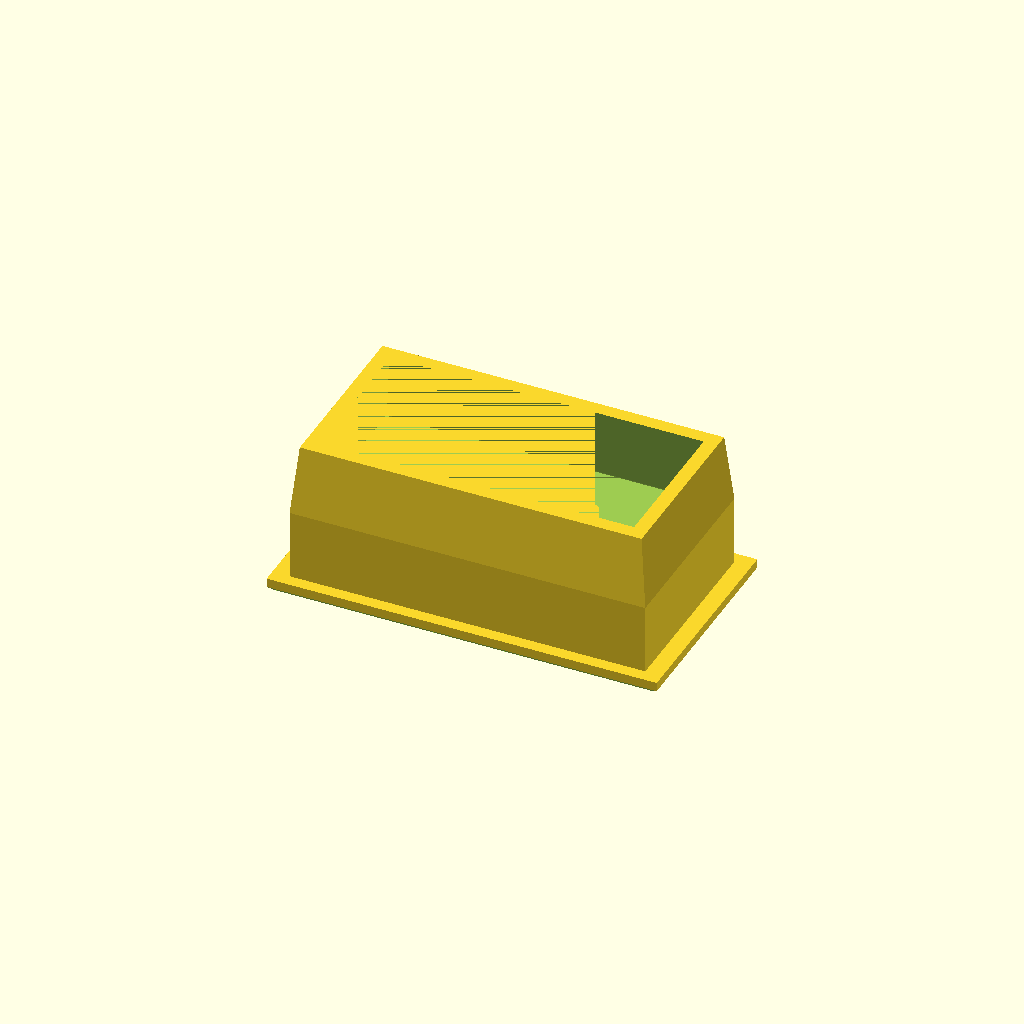
Cell 1 — every parameter at its default value.
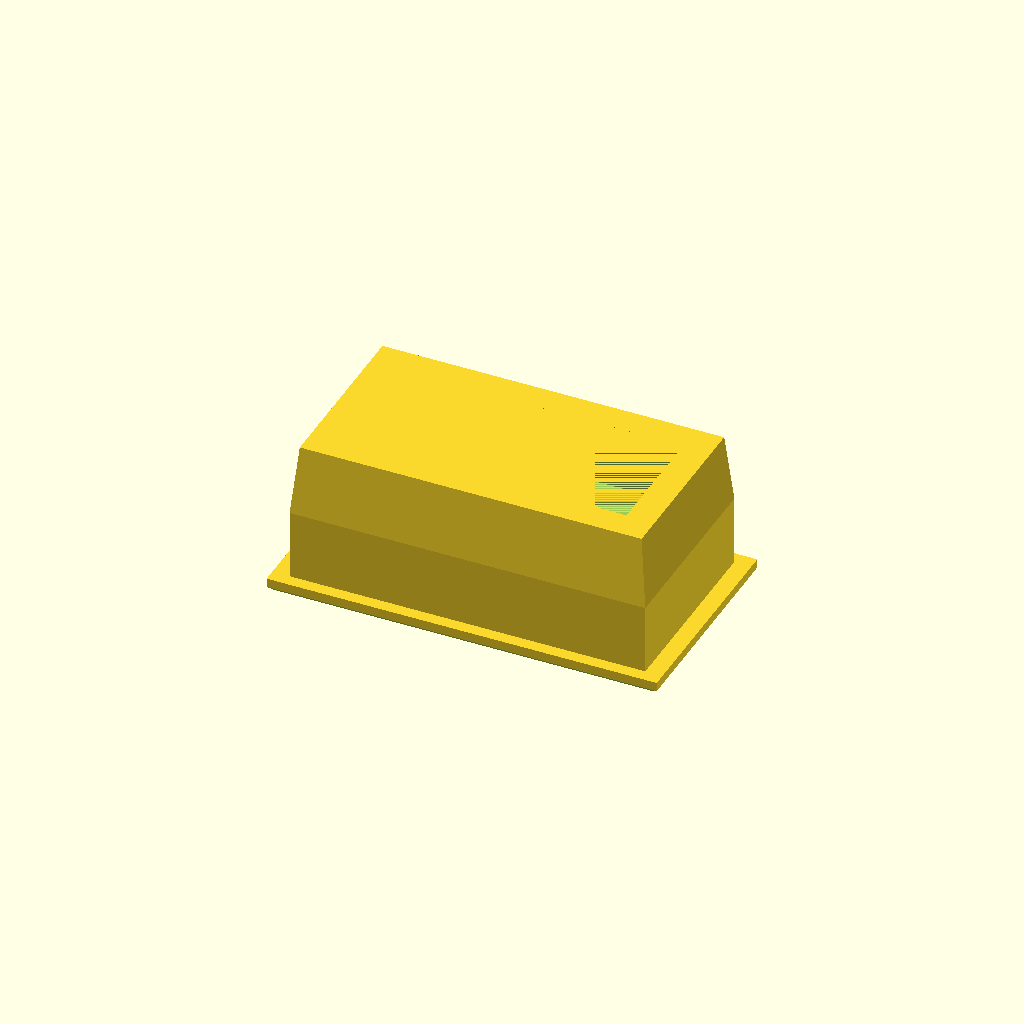
Cell 2 — th set to 4, the other parameters unchanged.
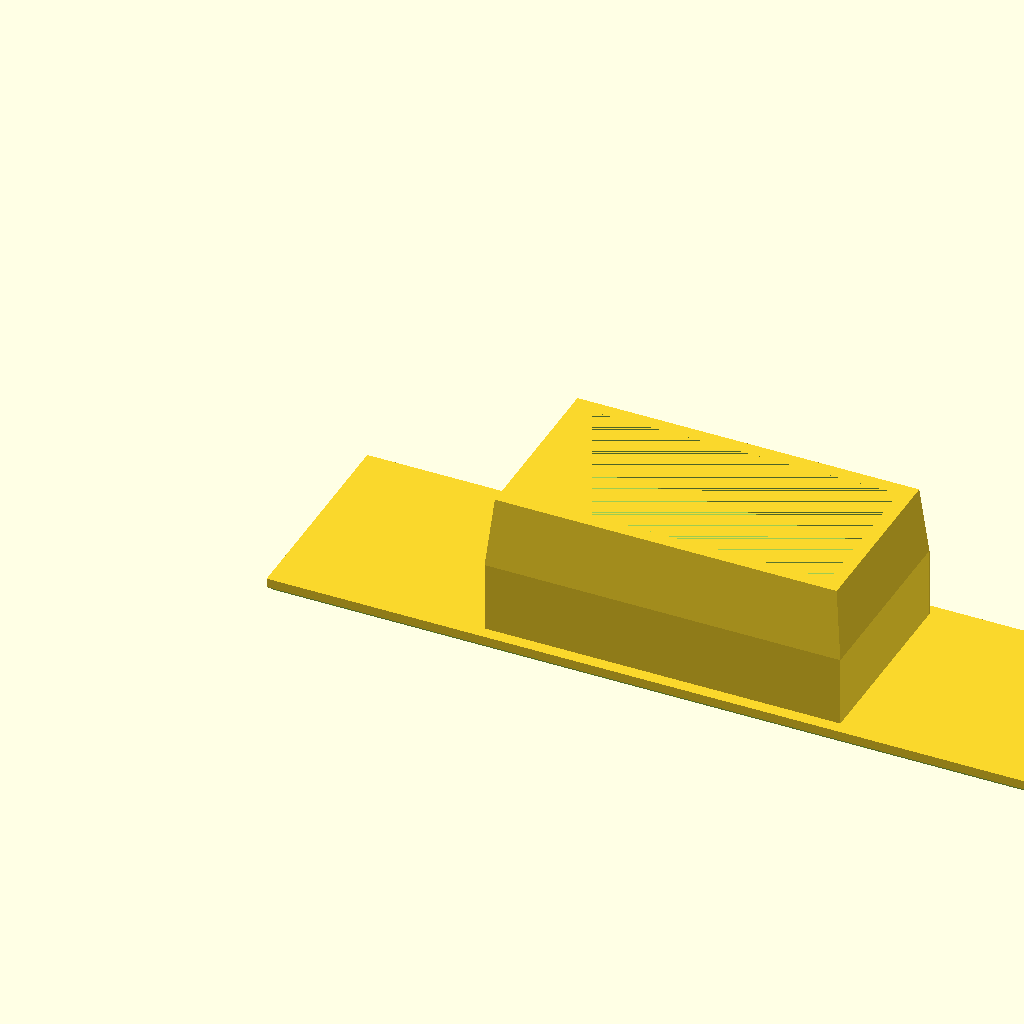
Cell 3: the same model with X = 111.4.
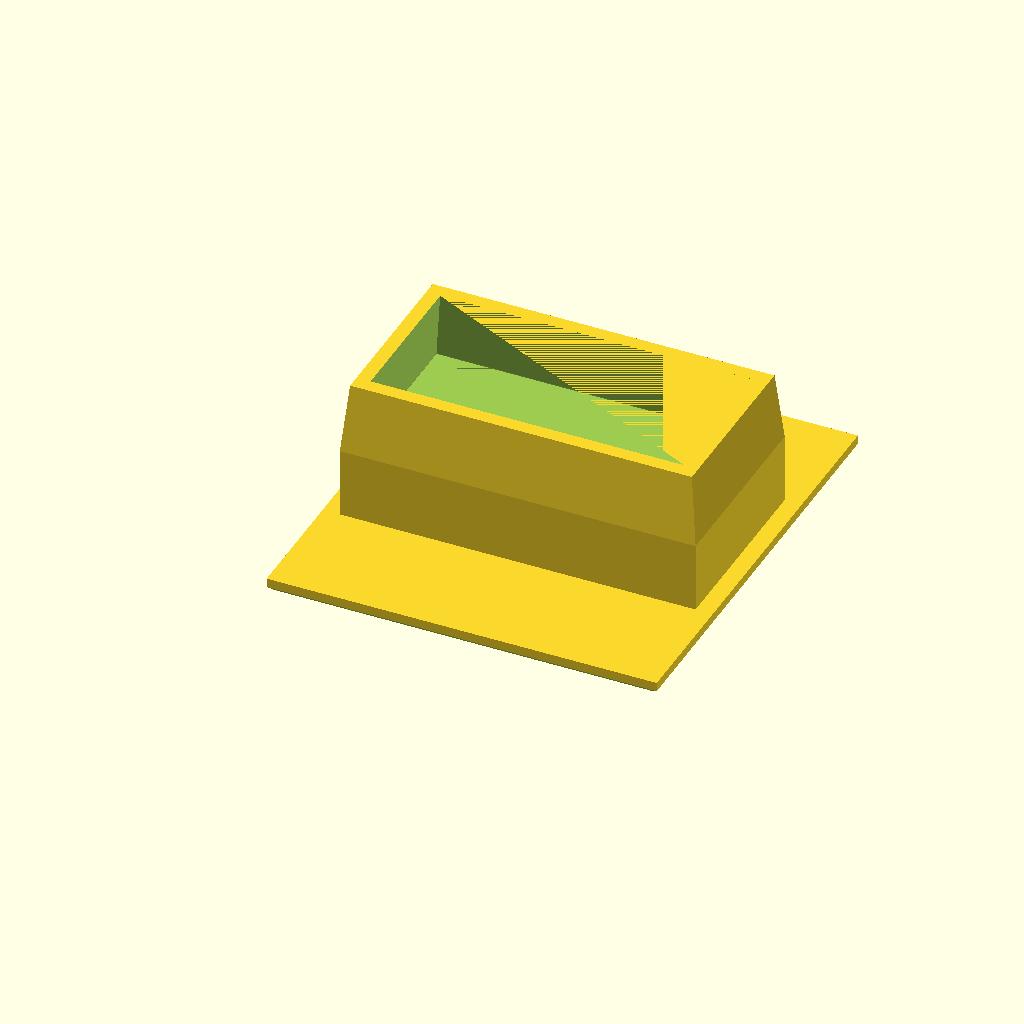
Cell 4: the same model with Y = 61.6.
All cells are drawn from one camera (rotation 55°, 0°, 25°, orthographic, colour scheme Cornfield), so only the parameter changes between them.
Source of the model, ktRACK87.scad:
//
// ktRACK87
//
//

gap1 = 0.001;
gap2 = 0.003;
th = 2;

X=55.7;
Y=30.8;
Z=2;

X2=50.8;
Y2=27.3;
Z2=19.9;


base();



module base()
{
difference()
{
    union()
    {
        translate([0, 0, 0]) cube([X, Y, Z]);
        translate([(X-X2)/2, (Y-Y2)/2, Z]) cube([X2, Y2, Z2-10]);
        hull()
        {
            translate([(X-X2)/2+2/2, (Y-Y2)/2+2/2, Z+Z2]) cube([X2-2, Y2-2, 0.1]);
            translate([(X-X2)/2, (Y-Y2)/2, Z+Z2-10]) cube([X2, Y2, 0.1]);
        }
    }
    translate([(X-X2)/2+th, (Y-Y2)/2+th, Z]) cube([X2-th*2, Y2-th*2, Z2-10]);

    hull()
    {
        translate([(X-X2)/2+2/2+th, (Y-Y2)/2+2/2+th, Z+Z2]) cube([X2-2-th*2, Y2-2-th*2, 0.1]);
        translate([(X-X2)/2+th, (Y-Y2)/2+th, Z+Z2-10]) cube([X2-th*2, Y2-th*2, 0.1]);
    }


    translate([0, sqrt(1/2), 0]) rotate([90+45, 0, 0]) cube([X, 1, 1]);
    translate([0, Y+sqrt(1/2), 0]) rotate([90+45, 0, 0]) cube([X, 1, 1]);
    translate([sqrt(1/2), 0, 0]) rotate([0, -90-45, 0]) cube([1, Y, 1]);
    translate([X+sqrt(1/2), 0, 0]) rotate([0, -90-45, 0]) cube([1, Y, 1]);

}
}
Customizer parameters (derived from the source; name, type, default, range or options):
gap1: number, default 0.001
gap2: number, default 0.003
th: number, default 2
X: number, default 55.7
Y: number, default 30.8
Z: number, default 2
X2: number, default 50.8
Y2: number, default 27.3
Z2: number, default 19.9
